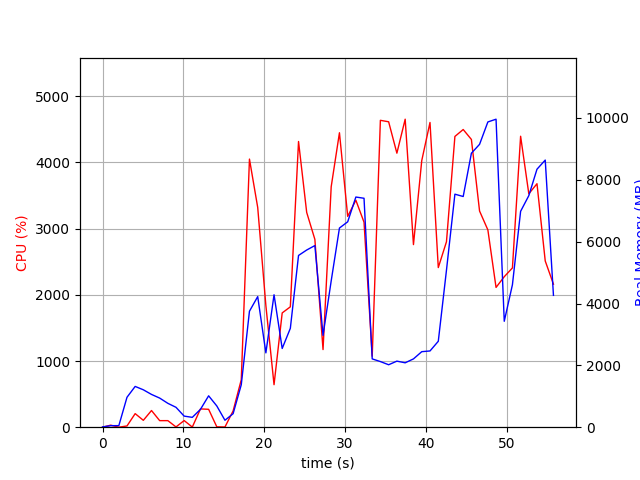

Source data for this figure (header and first rows):
elapsed_time, nproc, cpu, mem_real, mem_virtual
4.1484832763671875e-05, 1, 0.0, 9.41, 3185
1.007, 2, 30.8, 49.11, 160.6
2.015, 2, 0.0, 50.55, 161.9
3.024, 11, 18.8, 968.2, 5430
4.035, 6, 205.0, 1318, 4474
5.045, 10, 104.0, 1210, 5847
6.055, 5, 252.0, 1060, 3884
7.067, 4, 99.0, 941.7, 3427
8.077, 3, 99.1, 772.2, 2996
9.086, 5, 4.0, 643, 3349
10.09, 3, 100.2, 358.4, 2440
11.1, 3, 2.0, 318.5, 2394
12.11, 4, 276.3, 577.2, 3039
13.12, 7, 270.4, 1015, 4193
14.13, 7, 5.9, 687.5, 3866
15.14, 3, 3.0, 224.4, 2269
16.15, 1, 245.6, 436.8, 4244
17.16, 1, 717.5, 1373, 7238
18.17, 1, 4050, 3750, 9657
19.19, 1, 3321, 4224, 9956
20.2, 1, 1837, 2404, 9956
21.21, 1, 642.2, 4283, 17636
22.22, 1, 1727, 2546, 14116
23.23, 1, 1818, 3198, 21284
24.24, 1, 4316, 5554, 22724
25.25, 1, 3245, 5730, 22804
26.26, 1, 2838, 5874, 22804
27.27, 1, 1173, 2970, 22804
28.28, 1, 3633, 4731, 22804
29.3, 1, 4448, 6441, 29548
30.32, 1, 3185, 6643, 29548
31.33, 1, 3429, 7444, 29548
32.34, 1, 3097, 7404, 29548
33.35, 1, 1072, 2209, 27500
34.36, 1, 4636, 2122, 27500
35.39, 1, 4614, 2020, 27500
36.41, 1, 4140, 2137, 27500
37.43, 1, 4653, 2083, 27500
38.46, 1, 2758, 2209, 27500
39.48, 1, 4027, 2442, 32620
40.5, 1, 4604, 2466, 32620
41.53, 1, 2412, 2779, 33644
42.54, 1, 2802, 5078, 33644
43.58, 1, 4393, 7536, 33660
44.61, 1, 4497, 7460, 40848
45.62, 1, 4347, 8861, 40848
46.63, 1, 3266, 9148, 40848
47.66, 1, 2981, 9872, 40944
48.67, 1, 2112, 9961, 40944
49.69, 1, 2274, 3425, 42992
50.7, 1, 2406, 4606, 40944
51.71, 1, 4396, 6982, 41282
52.72, 1, 3526, 7488, 41282
53.73, 1, 3678, 8343, 41282
54.75, 1, 2511, 8639, 41394
55.77, 1, 2161, 4264, 45490
